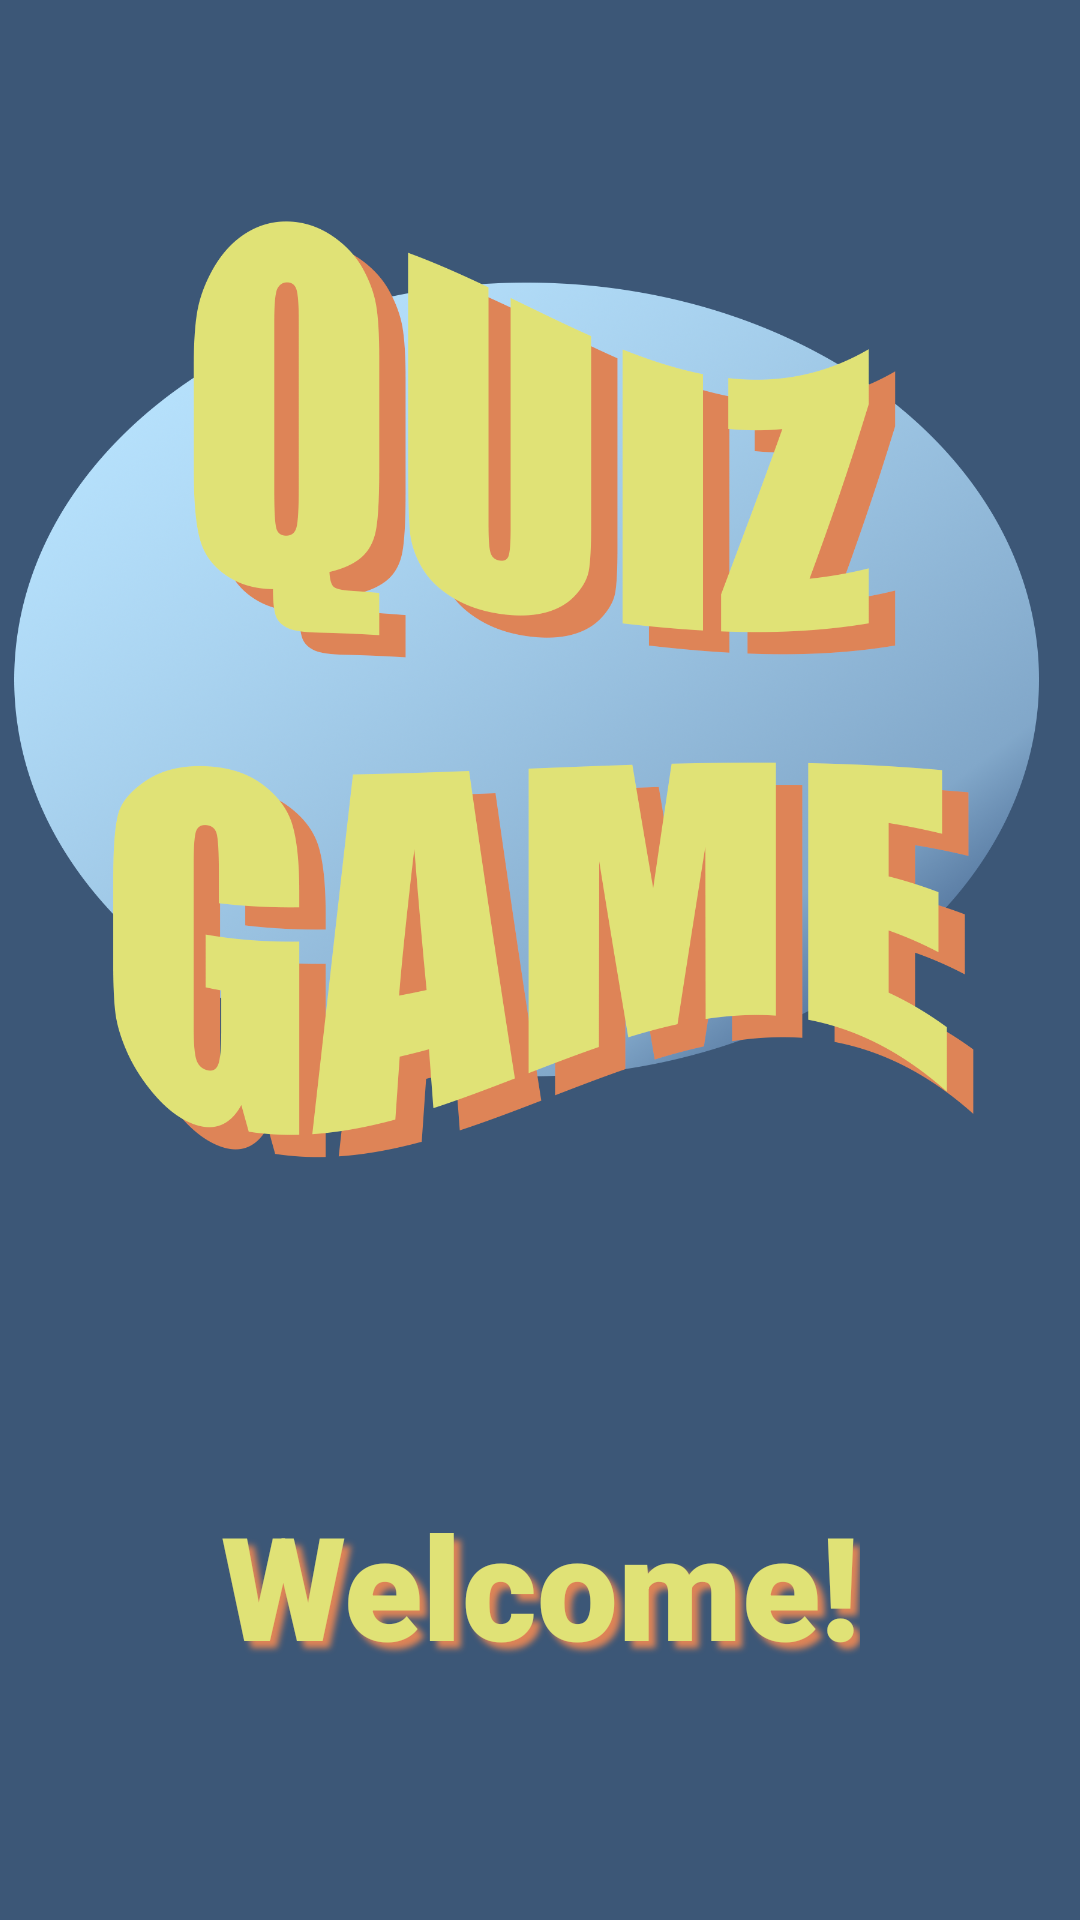

This screen was rendered from an Android layout file. Write that file and the resources it references.
<!-- AndroidManifest.xml: application theme Theme.QuizGame -->
<!-- res/layout/activity_welcome.xml -->
<?xml version="1.0" encoding="utf-8"?>
<androidx.constraintlayout.widget.ConstraintLayout xmlns:android="http://schemas.android.com/apk/res/android"
    xmlns:app="http://schemas.android.com/apk/res-auto"
    xmlns:tools="http://schemas.android.com/tools"
    android:layout_width="match_parent"
    android:layout_height="match_parent"
    tools:context=".WelcomeActivity">

    <ImageView
        android:id="@+id/imageView"
        android:layout_width="400dp"
        android:layout_height="400dp"
        android:layout_marginTop="16dp"
        app:layout_constraintEnd_toEndOf="parent"
        app:layout_constraintHorizontal_bias="0.5"
        app:layout_constraintStart_toStartOf="parent"
        app:layout_constraintTop_toTopOf="parent"
        app:srcCompat="@drawable/quiz_game" />

    <TextView
        android:id="@+id/textViewSplash"
        android:layout_width="wrap_content"
        android:layout_height="wrap_content"
        android:fontFamily="sans-serif-black"
        android:shadowColor="@color/persian_orange"
        android:shadowDx="7"
        android:shadowDy="7"
        android:shadowRadius="5"
        android:text="Welcome!"
        android:textColor="@color/straw"
        android:textSize="48sp"
        app:layout_constraintBottom_toBottomOf="parent"
        app:layout_constraintEnd_toEndOf="parent"
        app:layout_constraintHorizontal_bias="0.5"
        app:layout_constraintStart_toStartOf="parent"
        app:layout_constraintTop_toBottomOf="@+id/imageView" />

</androidx.constraintlayout.widget.ConstraintLayout>
<!-- resources referenced by this layout -->
<resources>
  <color name="persian_orange">#DE8457</color>
  <color name="straw">#E0E276</color>
  <!-- drawable quiz_game: png bitmap (drawable, 812932 bytes) -->
  <style name="Theme.QuizGame" parent="Base.Theme.QuizGame" />
  <style name="Base.Theme.QuizGame" parent="Theme.Material3.DayNight.NoActionBar">
          
          
          <item name="android:colorBackground">@color/yinmn_blue</item>
  
          <item name="colorPrimary">@color/uranian_blue</item>
          <item name="colorSecondary">@color/true_blue</item>
          <item name="colorTertiary">@color/straw</item>
  
          <item name="android:textColor">@color/black</item>
          <item name="materialButtonStyle">@style/ButtonStyle</item>
  
  
  
  
  
      </style>
  <color name="yinmn_blue">#3C5777</color>
  <color name="uranian_blue">#B7E2FD</color>
  <color name="true_blue">#4C6D96</color>
  <color name="black">#000500</color>
  <style name="ButtonStyle" parent="@style/Widget.AppCompat.Button">
          <item name="android:textColor">@color/straw</item>
          <item name="android:shadowColor">@color/persian_orange</item>
          <item name="android:shadowDx">5</item>
          <item name="android:shadowDy">5</item>
          <item name="android:shadowRadius">5</item>
          <item name="android:textSize">24sp</item>
          <item name="android:background">@drawable/button_shape_capsule</item>
      </style>
  <!-- drawable button_shape_capsule (drawable) -->
  <?xml version="1.0" encoding="utf-8"?>
  <shape xmlns:android="http://schemas.android.com/apk/res/android"
      android:shape="rectangle">
  
      <solid android:color="@color/uranian_blue"/>
      <corners android:radius="15dp"/>
  
  </shape>
</resources>
